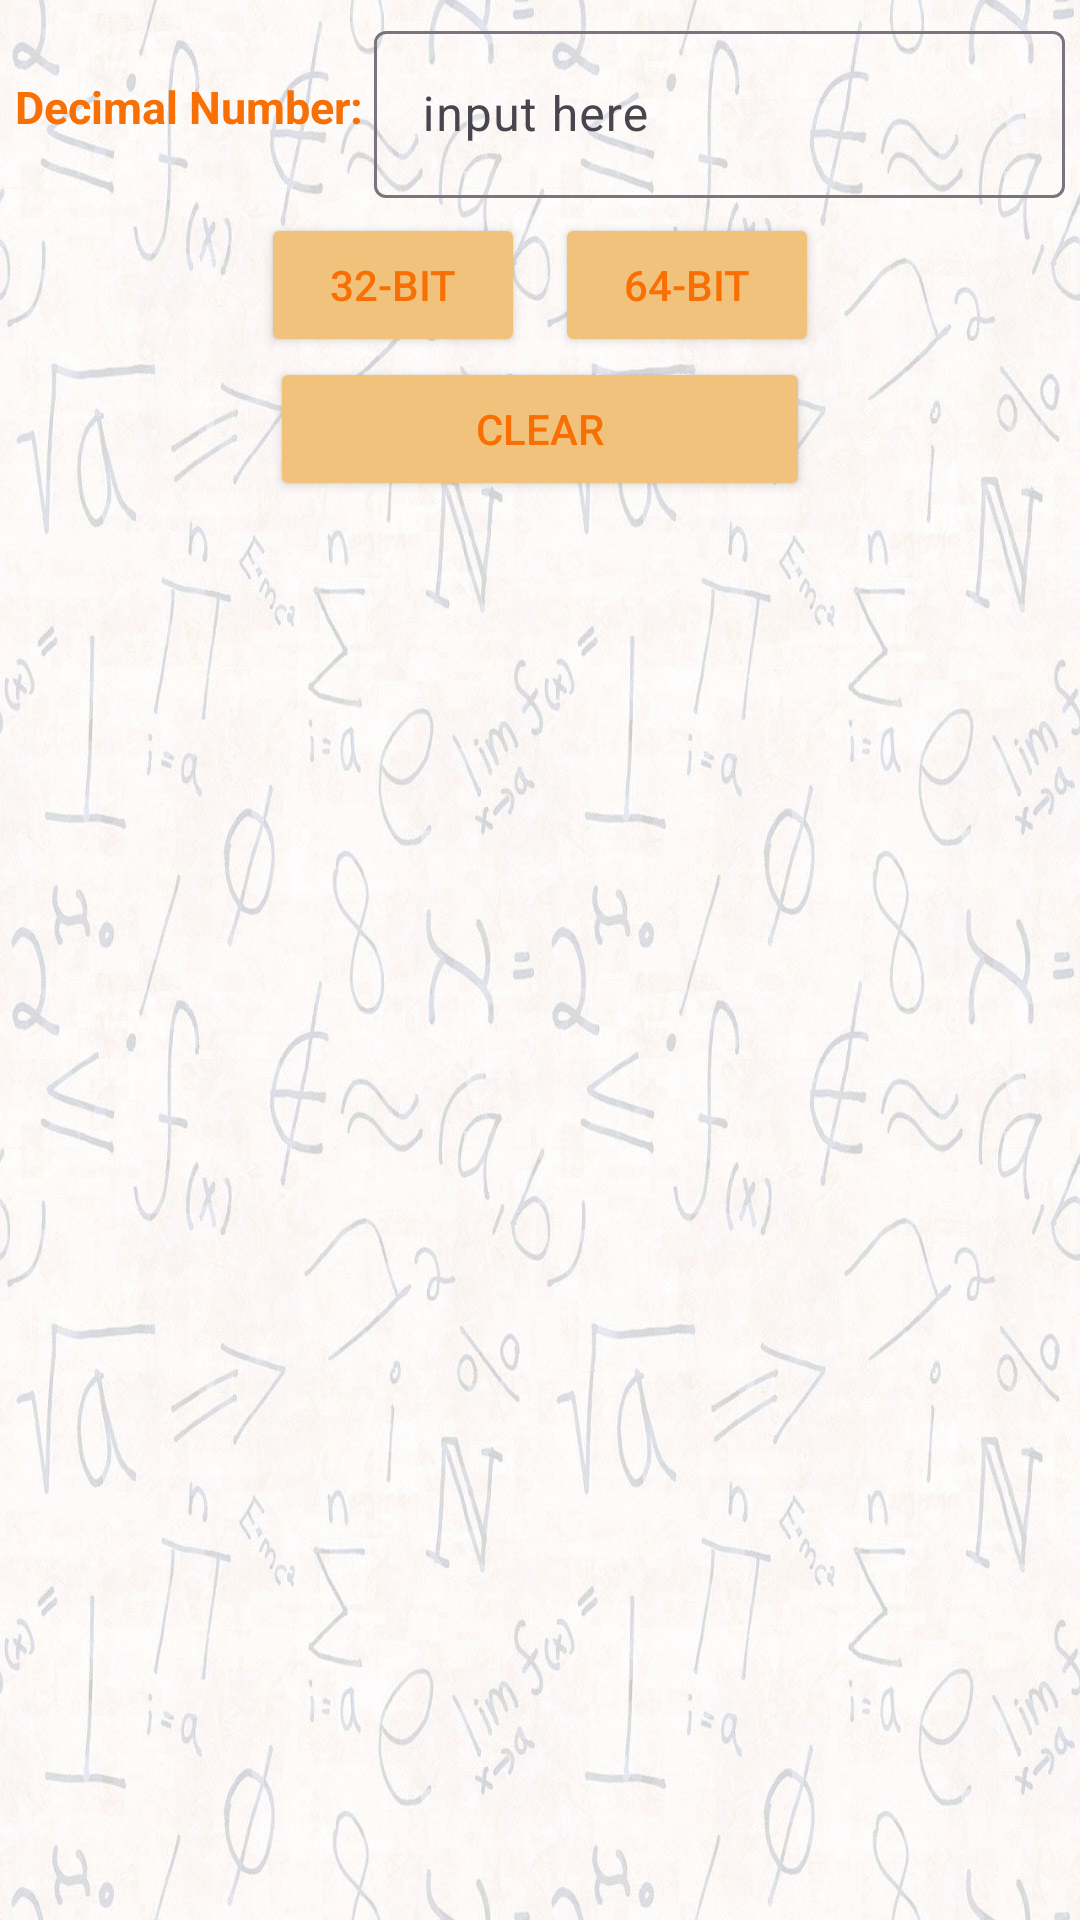

Produce the Android XML layout that renders to this screen, including the resource entries it uses.
<!-- AndroidManifest.xml: application theme Theme.NSC_Calculator -->
<!-- res/layout/activity_ieee_calc.xml -->
<?xml version="1.0" encoding="utf-8"?>
<LinearLayout xmlns:android="http://schemas.android.com/apk/res/android"
    xmlns:app="http://schemas.android.com/apk/res-auto"
    xmlns:tools="http://schemas.android.com/tools"
    android:layout_width="match_parent"
    android:layout_height="match_parent"
    android:orientation="vertical"
    android:background="@drawable/math_bg"
    tools:context=".ieee_calc">

    <LinearLayout
        android:layout_width="match_parent"
        android:layout_height="wrap_content"
        android:orientation="horizontal"
        android:layout_margin="5dp"
        android:gravity="center"
        >

        <TextView
            android:layout_width="wrap_content"
            android:layout_height="wrap_content"
            android:text="Decimal Number: "
            android:textStyle="bold"
            android:textSize="15sp"
            android:textColor="#F86F03"
            />

        <com.google.android.material.textfield.TextInputLayout
            android:layout_width="match_parent"
            android:layout_height="wrap_content">

            <com.google.android.material.textfield.TextInputEditText
                android:id="@+id/bitValueInputInputText"
                android:layout_width="match_parent"
                android:layout_height="wrap_content"
                android:textColor="#F86F03"
                android:hint="input here" />
        </com.google.android.material.textfield.TextInputLayout>

    </LinearLayout>

    <LinearLayout
        android:layout_width="match_parent"
        android:layout_height="wrap_content"
        android:orientation="horizontal"
        android:gravity="center"
        >

        <Button
            android:id="@+id/bit32Button"
            android:layout_width="wrap_content"
            android:layout_height="wrap_content"
            android:text="32-bit"
            android:layout_marginRight="5dp"
            android:backgroundTint="#F1C27B"
            android:textColor="#F86F03"
            />

        <Button
            android:id="@+id/bit64Button"
            android:layout_width="wrap_content"
            android:layout_height="wrap_content"
            android:text="64-bit"
            android:layout_marginLeft="5dp"
            android:backgroundTint="#F1C27B"
            android:textColor="#F86F03"
            />

    </LinearLayout>

    <Button
        android:id="@+id/clearButton"
        android:layout_gravity="center"
        android:layout_width="180dp"
        android:layout_height="wrap_content"
        android:text="CLEAR"
        android:backgroundTint="#F1C27B"
        android:textColor="#F86F03"
        />

    <TextView
        android:id="@+id/resTxt"
        android:layout_width="match_parent"
        android:layout_height="wrap_content"
        android:text=""
        android:textAlignment="center"
        android:textSize="25dp"
        android:textStyle="bold"
        android:textColor="#F86F03"
        android:layout_margin="5dp"
        />

    <TextView
        android:id="@+id/resultText"
        android:layout_width="match_parent"
        android:layout_height="wrap_content"
        android:textSize="20sp"
        android:textAlignment="center"
        android:textStyle="bold"
        android:textColor="#F86F03"
        android:layout_margin="5dp"
        />

</LinearLayout>
<!-- resources referenced by this layout -->
<resources>
  <!-- drawable math_bg: jpg bitmap (drawable, 221728 bytes) -->
  <style name="Theme.NSC_Calculator" parent="Base.Theme.NSC_Calculator" />
  <style name="Base.Theme.NSC_Calculator" parent="Theme.Material3.Light">
          
          <item name="colorPrimary">@color/new_onprimary_color</item>
  
      </style>
  <color name="new_onprimary_color">#F86F03</color>
</resources>
